Photos from the image-classification dataset "kumquat" in the GitHub repository conglam56/AutoSort-IoT. Its 3 classes are: green, reject, ripe.

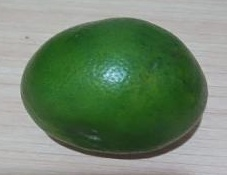
Label: green

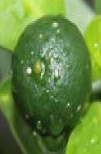
Label: green

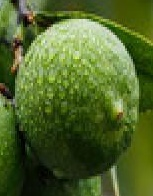
Label: green

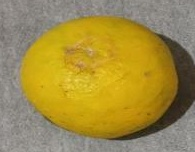
Label: ripe

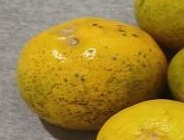
Label: reject

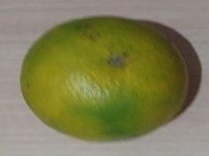
Label: reject
